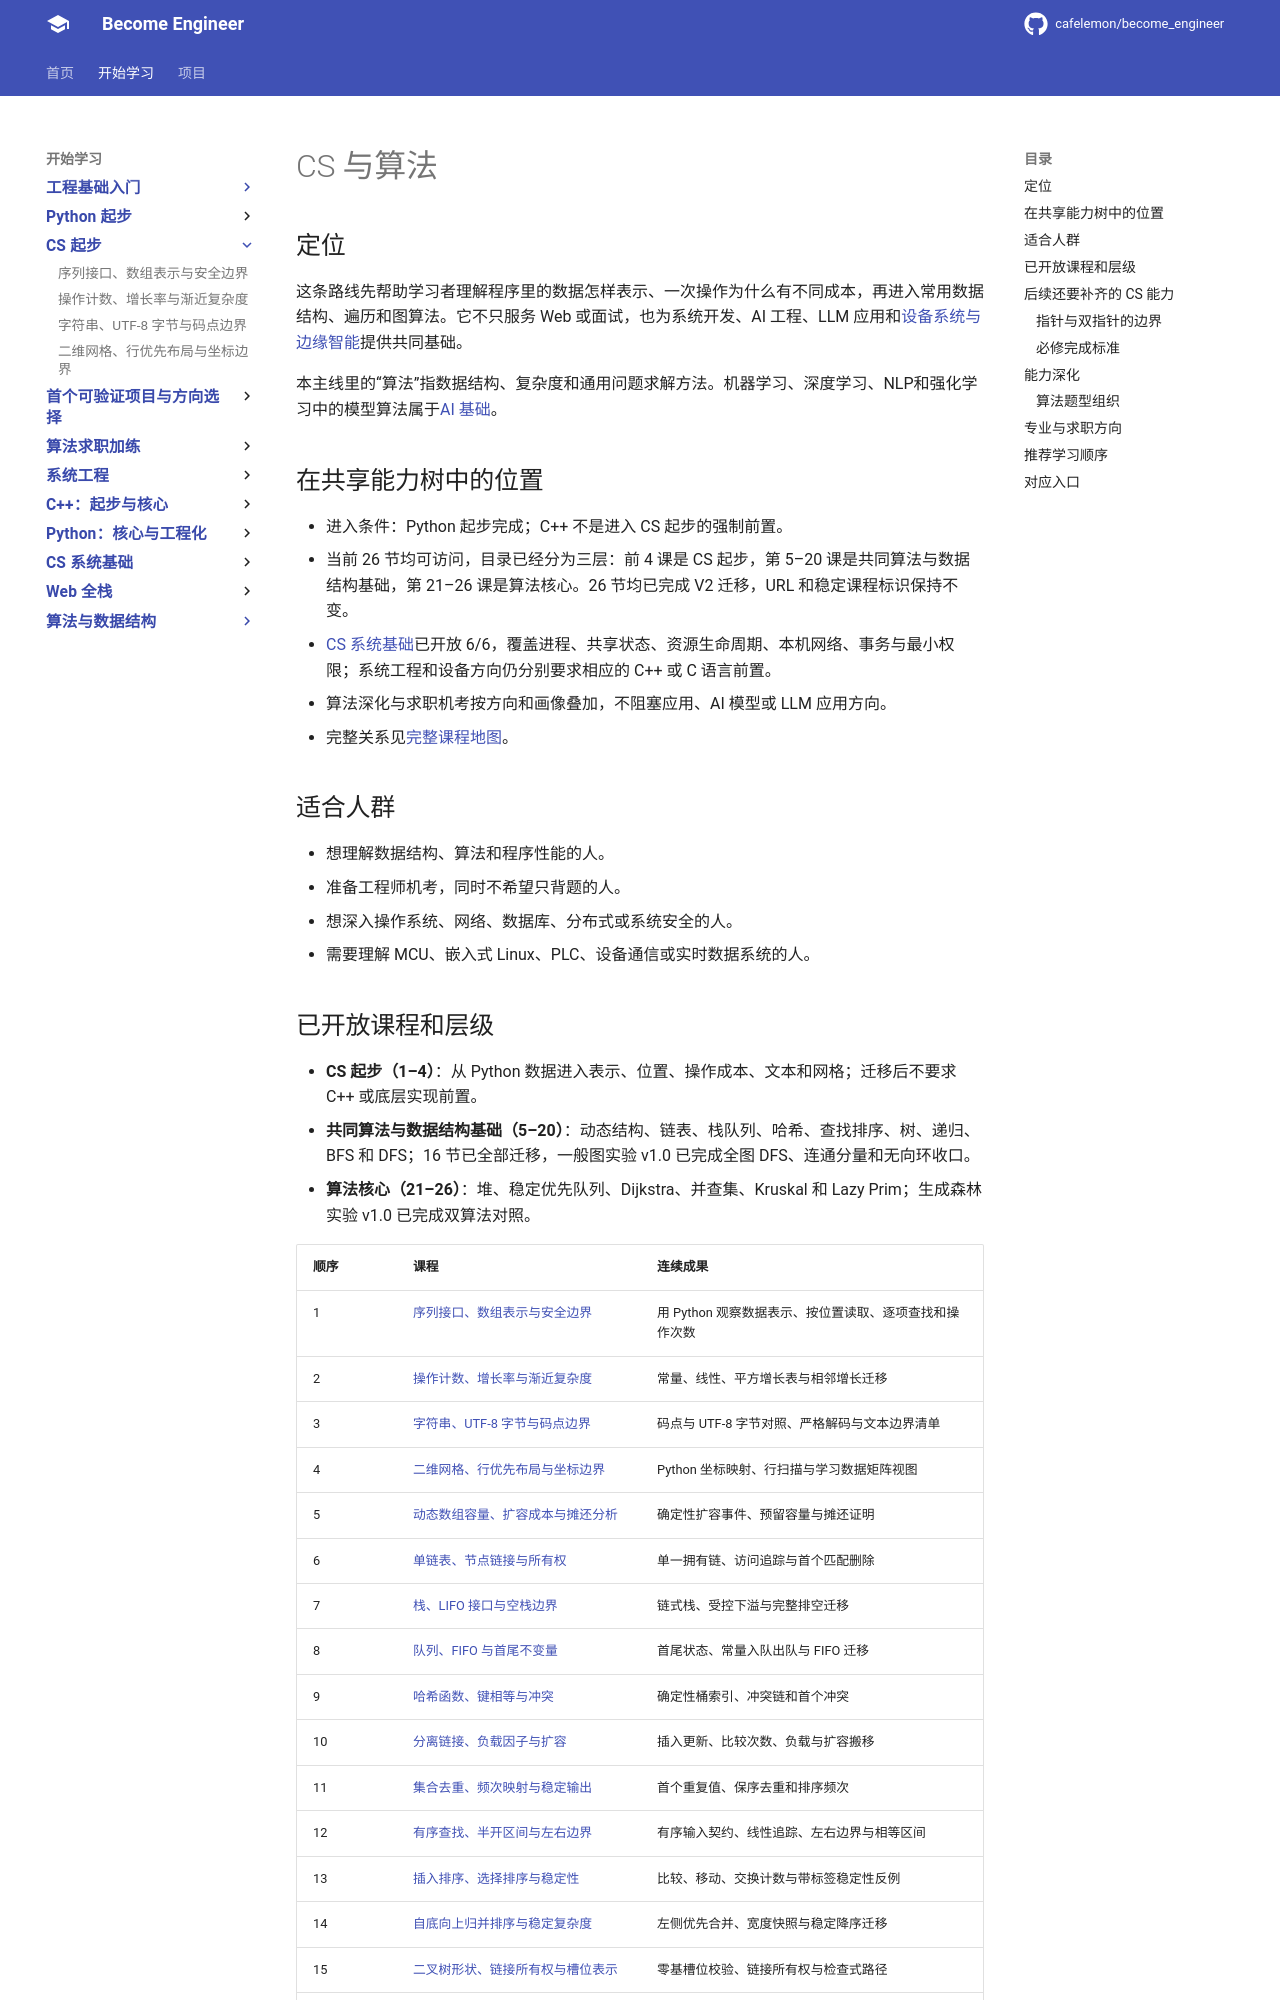

repository: cafelemon/become_engineer · page: learning-paths/cs-core/index.html · generator: mkdocs

# CS 与算法

## 定位

这条路线先帮助学习者理解程序里的数据怎样表示、一次操作为什么有不同成本，再进入常用数据结构、遍历和图算法。它不只服务 Web 或面试，也为系统开发、AI 工程、LLM 应用和[设备系统与边缘智能](../device-edge-systems/README.md)提供共同基础。

本主线里的“算法”指数据结构、复杂度和通用问题求解方法。机器学习、深度学习、NLP和强化学习中的模型算法属于[AI 基础](../ai-foundation/README.md)。

## 在共享能力树中的位置

- 进入条件：Python 起步完成；C++ 不是进入 CS 起步的强制前置。
- 当前 26 节均可访问，目录已经分为三层：前 4 课是 CS 起步，第 5–20 课是共同算法与数据结构基础，第 21–26 课是算法核心。26 节均已完成 V2 迁移，URL 和稳定课程标识保持不变。
- [CS 系统基础](../cs-systems-core/README.md)已开放 6/6，覆盖进程、共享状态、资源生命周期、本机网络、事务与最小权限；系统工程和设备方向仍分别要求相应的 C++ 或 C 语言前置。
- 算法深化与求职机考按方向和画像叠加，不阻塞应用、AI 模型或 LLM 应用方向。
- 完整关系见[完整课程地图](../curriculum-map.md)。

## 适合人群

- 想理解数据结构、算法和程序性能的人。
- 准备工程师机考，同时不希望只背题的人。
- 想深入操作系统、网络、数据库、分布式或系统安全的人。
- 需要理解 MCU、嵌入式 Linux、PLC、设备通信或实时数据系统的人。
